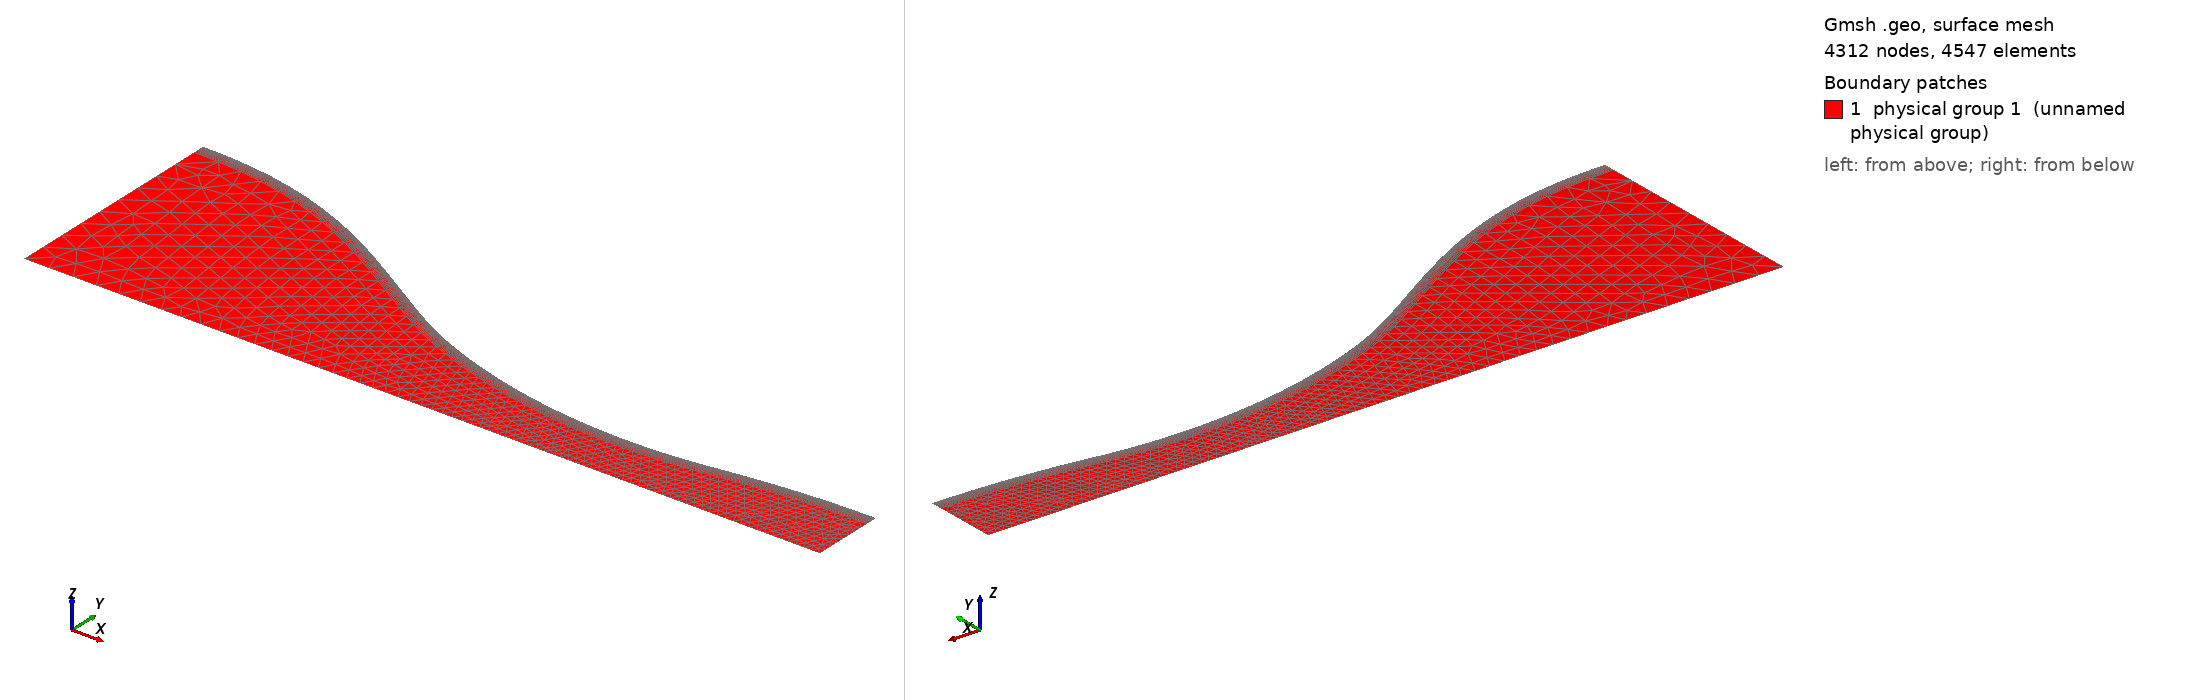

Gmsh geometry script, surface-meshed: 4312 nodes, 4547 surface elements. Boundary patches (legend numbers): 1 physical group 1 (unnamed physical group). Left view from above one corner, right view from below the opposite corner. Legend entries are the model's physical surfaces. The drawing asked Gmsh for element sizes between 1% and 20% of the model's largest extent; the script's own settings can give other sizes.

=== nozzle_hybrid1.geo (drawn) ===
// ===========================================
// ==================================MESH FILE
// ===========================================

h = 0.0008;
// =====================================POINTS
Point(1) = {0, 0.036, 0.0, 5*h};
Point(2) = {0.000579866, 0.035998, 0.0, 4.97482*h};
Point(3) = {0.00115973, 0.0359918, 0.0, 4.94965*h};
Point(4) = {0.0017396, 0.0359814, 0.0, 4.92447*h};
Point(5) = {0.00231946, 0.0359665, 0.0, 4.89928*h};
Point(6) = {0.00289933, 0.0359472, 0.0, 4.87409*h};
Point(7) = {0.00347919, 0.0359232, 0.0, 4.84889*h};
Point(8) = {0.00405906, 0.0358944, 0.0, 4.82369*h};
Point(9) = {0.00463893, 0.0358607, 0.0, 4.79847*h};
Point(10) = {0.00521879, 0.0358219, 0.0, 4.77324*h};
Point(11) = {0.00579866, 0.0357781, 0.0, 4.74799*h};
Point(12) = {0.00637852, 0.035729, 0.0, 4.72272*h};
Point(13) = {0.00695839, 0.0356746, 0.0, 4.69744*h};
Point(14) = {0.00753826, 0.0356147, 0.0, 4.67213*h};
Point(15) = {0.00811812, 0.0355492, 0.0, 4.64679*h};
Point(16) = {0.00869799, 0.0354782, 0.0, 4.62143*h};
Point(17) = {0.00927785, 0.0354013, 0.0, 4.59603*h};
Point(18) = {0.00985772, 0.0353187, 0.0, 4.5706*h};
Point(19) = {0.0104376, 0.0352301, 0.0, 4.54513*h};
Point(20) = {0.0110174, 0.0351355, 0.0, 4.51962*h};
Point(21) = {0.0115973, 0.0350349, 0.0, 4.49407*h};
Point(22) = {0.0121772, 0.0349281, 0.0, 4.46847*h};
Point(23) = {0.012757, 0.0348151, 0.0, 4.44282*h};
Point(24) = {0.0133369, 0.0346958, 0.0, 4.41712*h};
Point(25) = {0.0139168, 0.0345703, 0.0, 4.39136*h};
Point(26) = {0.0144966, 0.0344383, 0.0, 4.36554*h};
Point(27) = {0.0150765, 0.0343, 0.0, 4.33966*h};
Point(28) = {0.0156564, 0.0341552, 0.0, 4.31371*h};
Point(29) = {0.0162362, 0.0340039, 0.0, 4.28769*h};
Point(30) = {0.0168161, 0.0338461, 0.0, 4.2616*h};
Point(31) = {0.017396, 0.0336818, 0.0, 4.23543*h};
Point(32) = {0.0179758, 0.0335109, 0.0, 4.20918*h};
Point(33) = {0.0185557, 0.0333334, 0.0, 4.18285*h};
Point(34) = {0.0191356, 0.0331494, 0.0, 4.15644*h};
Point(35) = {0.0197154, 0.0329588, 0.0, 4.12994*h};
Point(36) = {0.0202953, 0.0327617, 0.0, 4.10335*h};
Point(37) = {0.0208752, 0.0325581, 0.0, 4.07666*h};
Point(38) = {0.021455, 0.0323479, 0.0, 4.04989*h};
Point(39) = {0.0220349, 0.0321313, 0.0, 4.02301*h};
Point(40) = {0.0226148, 0.0319082, 0.0, 3.99604*h};
Point(41) = {0.0231946, 0.0316788, 0.0, 3.96896*h};
Point(42) = {0.0237745, 0.031443, 0.0, 3.94178*h};
Point(43) = {0.0243544, 0.0312009, 0.0, 3.9145*h};
Point(44) = {0.0249342, 0.0309526, 0.0, 3.88711*h};
Point(45) = {0.0255141, 0.0306983, 0.0, 3.85962*h};
Point(46) = {0.026094, 0.0304378, 0.0, 3.83202*h};
Point(47) = {0.0266738, 0.0301715, 0.0, 3.80432*h};
Point(48) = {0.0272537, 0.0298993, 0.0, 3.77651*h};
Point(49) = {0.0278336, 0.0296213, 0.0, 3.74859*h};
Point(50) = {0.0284134, 0.0293378, 0.0, 3.72056*h};
Point(51) = {0.0289933, 0.0290488, 0.0, 3.69243*h};
Point(52) = {0.0295732, 0.0287544, 0.0, 3.6642*h};
Point(53) = {0.030153, 0.0284548, 0.0, 3.63586*h};
Point(54) = {0.0307329, 0.0281502, 0.0, 3.60742*h};
Point(55) = {0.0313128, 0.0278407, 0.0, 3.57889*h};
Point(56) = {0.0318926, 0.0275265, 0.0, 3.55025*h};
Point(57) = {0.0324725, 0.0272079, 0.0, 3.52152*h};
Point(58) = {0.0330523, 0.0268848, 0.0, 3.49271*h};
Point(59) = {0.0336322, 0.0265577, 0.0, 3.4638*h};
Point(60) = {0.0342121, 0.0262267, 0.0, 3.43481*h};
Point(61) = {0.0347919, 0.025892, 0.0, 3.40574*h};
Point(62) = {0.0353718, 0.0255539, 0.0, 3.3766*h};
Point(63) = {0.0359517, 0.0252126, 0.0, 3.34738*h};
Point(64) = {0.0365315, 0.0248683, 0.0, 3.3181*h};
Point(65) = {0.0371114, 0.0245213, 0.0, 3.28877*h};
Point(66) = {0.0376913, 0.024172, 0.0, 3.25937*h};
Point(67) = {0.0382711, 0.0238206, 0.0, 3.22994*h};
Point(68) = {0.038851, 0.0234674, 0.0, 3.20046*h};
Point(69) = {0.0394309, 0.0231127, 0.0, 3.17095*h};
Point(70) = {0.0400107, 0.0227569, 0.0, 3.14141*h};
Point(71) = {0.0405906, 0.0224003, 0.0, 3.11185*h};
Point(72) = {0.0411705, 0.0220432, 0.0, 3.08228*h};
Point(73) = {0.0417503, 0.0216859, 0.0, 3.05271*h};
Point(74) = {0.0423302, 0.0213289, 0.0, 3.02315*h};
Point(75) = {0.0429101, 0.0209724, 0.0, 2.9936*h};
Point(76) = {0.0434899, 0.0206171, 0.0, 2.96407*h};
Point(77) = {0.0440698, 0.0202632, 0.0, 2.93457*h};
Point(78) = {0.0446497, 0.0199113, 0.0, 2.90512*h};
Point(79) = {0.0452295, 0.0195618, 0.0, 2.87573*h};
Point(80) = {0.0458094, 0.019215, 0.0, 2.84639*h};
Point(81) = {0.0463893, 0.0188715, 0.0, 2.81713*h};
Point(82) = {0.0469691, 0.0185317, 0.0, 2.78795*h};
Point(83) = {0.047549, 0.0181959, 0.0, 2.75886*h};
Point(84) = {0.0481289, 0.0178646, 0.0, 2.72986*h};
Point(85) = {0.0487087, 0.0175384, 0.0, 2.70098*h};
Point(86) = {0.0492886, 0.017218, 0.0, 2.67221*h};
Point(87) = {0.0498685, 0.016904, 0.0, 2.64358*h};
Point(88) = {0.0504483, 0.016597, 0.0, 2.6151*h};
Point(89) = {0.0510282, 0.0162977, 0.0, 2.58676*h};
Point(90) = {0.0516081, 0.0160067, 0.0, 2.5586*h};
Point(91) = {0.0521879, 0.0157242, 0.0, 2.53059*h};
Point(92) = {0.0527678, 0.0154509, 0.0, 2.50276*h};
Point(93) = {0.0533477, 0.015187, 0.0, 2.4751*h};
Point(94) = {0.0539275, 0.0149329, 0.0, 2.44761*h};
Point(95) = {0.0545074, 0.0146882, 0.0, 2.42029*h};
Point(96) = {0.0550872, 0.0144517, 0.0, 2.3931*h};
Point(97) = {0.0556671, 0.0142222, 0.0, 2.36602*h};
Point(98) = {0.056247, 0.0139985, 0.0, 2.33903*h};
Point(99) = {0.0568268, 0.0137792, 0.0, 2.31212*h};
Point(100) = {0.0574067, 0.0135639, 0.0, 2.28526*h};
Point(101) = {0.0579866, 0.0133527, 0.0, 2.25847*h};
Point(102) = {0.0585664, 0.0131459, 0.0, 2.23174*h};
Point(103) = {0.0591463, 0.0129439, 0.0, 2.20508*h};
Point(104) = {0.0597262, 0.0127468, 0.0, 2.17849*h};
Point(105) = {0.060306, 0.0125548, 0.0, 2.15197*h};
Point(106) = {0.0608859, 0.0123679, 0.0, 2.12552*h};
Point(107) = {0.0614658, 0.0121857, 0.0, 2.09913*h};
Point(108) = {0.0620456, 0.0120082, 0.0, 2.0728*h};
Point(109) = {0.0626255, 0.0118351, 0.0, 2.04652*h};
Point(110) = {0.0632054, 0.0116663, 0.0, 2.0203*h};
Point(111) = {0.0637852, 0.0115019, 0.0, 1.99413*h};
Point(112) = {0.0643651, 0.0113418, 0.0, 1.96802*h};
Point(113) = {0.064945, 0.0111861, 0.0, 1.94195*h};
Point(114) = {0.0655248, 0.011035, 0.0, 1.91593*h};
Point(115) = {0.0661047, 0.0108884, 0.0, 1.88996*h};
Point(116) = {0.0666846, 0.0107462, 0.0, 1.86404*h};
Point(117) = {0.0672644, 0.0106085, 0.0, 1.83817*h};
Point(118) = {0.0678443, 0.0104751, 0.0, 1.81233*h};
Point(119) = {0.0684242, 0.010346, 0.0, 1.78654*h};
Point(120) = {0.069004, 0.0102212, 0.0, 1.76079*h};
Point(121) = {0.0695839, 0.0101006, 0.0, 1.73507*h};
Point(122) = {0.0701638, 0.00998414, 0.0, 1.70939*h};
Point(123) = {0.0707436, 0.00987196, 0.0, 1.68375*h};
Point(124) = {0.0713235, 0.00976401, 0.0, 1.65814*h};
Point(125) = {0.0719034, 0.00966029, 0.0, 1.63257*h};
Point(126) = {0.0724832, 0.00956079, 0.0, 1.60702*h};
Point(127) = {0.0730631, 0.00946549, 0.0, 1.58151*h};
Point(128) = {0.073643, 0.00937435, 0.0, 1.55602*h};
Point(129) = {0.0742228, 0.00928735, 0.0, 1.53057*h};
Point(130) = {0.0748027, 0.00920447, 0.0, 1.50513*h};
Point(131) = {0.0753826, 0.0091257, 0.0, 1.47973*h};
Point(132) = {0.0759624, 0.00905102, 0.0, 1.45434*h};
Point(133) = {0.0765423, 0.00898043, 0.0, 1.42898*h};
Point(134) = {0.0771221, 0.00891393, 0.0, 1.40364*h};
Point(135) = {0.077702, 0.00885152, 0.0, 1.37832*h};
Point(136) = {0.0782819, 0.00879318, 0.0, 1.35302*h};
Point(137) = {0.0788617, 0.00873891, 0.0, 1.32773*h};
Point(138) = {0.0794416, 0.0086887, 0.0, 1.30246*h};
Point(139) = {0.0800215, 0.00864253, 0.0, 1.2772*h};
Point(140) = {0.0806013, 0.0086004, 0.0, 1.25196*h};
Point(141) = {0.0811812, 0.00856229, 0.0, 1.22673*h};
Point(142) = {0.0817611, 0.0085282, 0.0, 1.20151*h};
Point(143) = {0.0823409, 0.00849813, 0.0, 1.1763*h};
Point(144) = {0.0829208, 0.00847208, 0.0, 1.1511*h};
Point(145) = {0.0835007, 0.00845005, 0.0, 1.12591*h};
Point(146) = {0.0840805, 0.00843202, 0.0, 1.10072*h};
Point(147) = {0.0846604, 0.00841801, 0.0, 1.07553*h};
Point(148) = {0.0852403, 0.008408, 0.0, 1.05035*h};
Point(149) = {0.0858201, 0.008402, 0.0, 1.02518*h};
Point(150) = {0.0864, 0.0084, 0.0, 1*h};
Point(151) = {0.0867691, 0.00840081, 0.0, 1*h};
Point(152) = {0.0871381, 0.00840325, 0.0, 1*h};
Point(153) = {0.0875072, 0.00840731, 0.0, 1*h};
Point(154) = {0.0878762, 0.00841299, 0.0, 1*h};
Point(155) = {0.0882453, 0.00842028, 0.0, 1*h};
Point(156) = {0.0886144, 0.00842919, 0.0, 1*h};
Point(157) = {0.0889834, 0.00843972, 0.0, 1*h};
Point(158) = {0.0893525, 0.00845188, 0.0, 1*h};
Point(159) = {0.0897215, 0.00846567, 0.0, 1*h};
Point(160) = {0.0900906, 0.00848109, 0.0, 1*h};
Point(161) = {0.0904596, 0.00849816, 0.0, 1*h};
Point(162) = {0.0908287, 0.00851687, 0.0, 1*h};
Point(163) = {0.0911978, 0.0085372, 0.0, 1*h};
Point(164) = {0.0915668, 0.00855915, 0.0, 1*h};
Point(165) = {0.0919359, 0.00858271, 0.0, 1*h};
Point(166) = {0.0923049, 0.00860787, 0.0, 1*h};
Point(167) = {0.092674, 0.00863463, 0.0, 1*h};
Point(168) = {0.0930431, 0.00866301, 0.0, 1*h};
Point(169) = {0.0934121, 0.00869305, 0.0, 1*h};
Point(170) = {0.0937812, 0.00872475, 0.0, 1*h};
Point(171) = {0.0941502, 0.00875816, 0.0, 1*h};
Point(172) = {0.0945193, 0.00879328, 0.0, 1*h};
Point(173) = {0.0948883, 0.00883007, 0.0, 1*h};
Point(174) = {0.0952574, 0.00886849, 0.0, 1*h};
Point(175) = {0.0956265, 0.00890852, 0.0, 1*h};
Point(176) = {0.0959955, 0.0089501, 0.0, 1*h};
Point(177) = {0.0963646, 0.00899323, 0.0, 1*h};
Point(178) = {0.0967336, 0.00903795, 0.0, 1*h};
Point(179) = {0.0971027, 0.00908437, 0.0, 1*h};
Point(180) = {0.0974718, 0.00913257, 0.0, 1*h};
Point(181) = {0.0978408, 0.00918264, 0.0, 1*h};
Point(182) = {0.0982099, 0.00923464, 0.0, 1*h};
Point(183) = {0.0985789, 0.00928828, 0.0, 1*h};
Point(184) = {0.098948, 0.00934313, 0.0, 1*h};
Point(185) = {0.0993171, 0.00939874, 0.0, 1*h};
Point(186) = {0.0996861, 0.00945466, 0.0, 1*h};
Point(187) = {0.100055, 0.00951045, 0.0, 1*h};
Point(188) = {0.100424, 0.00956582, 0.0, 1*h};
Point(189) = {0.100793, 0.00962064, 0.0, 1*h};
Point(190) = {0.101162, 0.00967477, 0.0, 1*h};
Point(191) = {0.101531, 0.00972808, 0.0, 1*h};
Point(192) = {0.1019, 0.00978043, 0.0, 1*h};
Point(193) = {0.10227, 0.00983178, 0.0, 1*h};
Point(194) = {0.102639, 0.00988216, 0.0, 1*h};
Point(195) = {0.103008, 0.00993166, 0.0, 1*h};
Point(196) = {0.103377, 0.00998034, 0.0, 1*h};
Point(197) = {0.103746, 0.0100283, 0.0, 1*h};
Point(198) = {0.104115, 0.0100755, 0.0, 1*h};
Point(199) = {0.104484, 0.010122, 0.0, 1*h};
Point(200) = {0.104853, 0.0101677, 0.0, 1*h};
Point(201) = {0.105222, 0.0102125, 0.0, 1*h};
Point(202) = {0.105591, 0.0102565, 0.0, 1*h};
Point(203) = {0.10596, 0.0102995, 0.0, 1*h};
Point(204) = {0.106329, 0.0103416, 0.0, 1*h};
Point(205) = {0.106698, 0.0103828, 0.0, 1*h};
Point(206) = {0.107067, 0.0104231, 0.0, 1*h};
Point(207) = {0.107436, 0.0104625, 0.0, 1*h};
Point(208) = {0.107805, 0.010501, 0.0, 1*h};
Point(209) = {0.108174, 0.0105387, 0.0, 1*h};
Point(210) = {0.108544, 0.0105756, 0.0, 1*h};
Point(211) = {0.108913, 0.0106115, 0.0, 1*h};
Point(212) = {0.109282, 0.0106465, 0.0, 1*h};
Point(213) = {0.109651, 0.0106806, 0.0, 1*h};
Point(214) = {0.11002, 0.0107137, 0.0, 1*h};
Point(215) = {0.110389, 0.0107459, 0.0, 1*h};
Point(216) = {0.110758, 0.0107772, 0.0, 1*h};
Point(217) = {0.111127, 0.0108076, 0.0, 1*h};
Point(218) = {0.111496, 0.0108371, 0.0, 1*h};
Point(219) = {0.111865, 0.0108656, 0.0, 1*h};
Point(220) = {0.112234, 0.0108933, 0.0, 1*h};
Point(221) = {0.112603, 0.01092, 0.0, 1*h};
Point(222) = {0.112972, 0.0109457, 0.0, 1*h};
Point(223) = {0.113341, 0.0109706, 0.0, 1*h};
Point(224) = {0.11371, 0.0109945, 0.0, 1*h};
Point(225) = {0.114079, 0.0110174, 0.0, 1*h};
Point(226) = {0.114448, 0.0110395, 0.0, 1*h};
Point(227) = {0.114818, 0.0110605, 0.0, 1*h};
Point(228) = {0.115187, 0.0110807, 0.0, 1*h};
Point(229) = {0.115556, 0.0110999, 0.0, 1*h};
Point(230) = {0.115925, 0.0111182, 0.0, 1*h};
Point(231) = {0.116294, 0.0111355, 0.0, 1*h};
Point(232) = {0.116663, 0.0111519, 0.0, 1*h};
Point(233) = {0.117032, 0.0111674, 0.0, 1*h};
Point(234) = {0.117401, 0.0111819, 0.0, 1*h};
Point(235) = {0.11777, 0.0111955, 0.0, 1*h};
Point(236) = {0.118139, 0.0112081, 0.0, 1*h};
Point(237) = {0.118508, 0.0112198, 0.0, 1*h};
Point(238) = {0.118877, 0.0112306, 0.0, 1*h};
Point(239) = {0.119246, 0.0112404, 0.0, 1*h};
Point(240) = {0.119615, 0.0112493, 0.0, 1*h};
Point(241) = {0.119984, 0.0112572, 0.0, 1*h};
Point(242) = {0.120353, 0.0112642, 0.0, 1*h};
Point(243) = {0.120722, 0.0112703, 0.0, 1*h};
Point(244) = {0.121092, 0.0112755, 0.0, 1*h};
Point(245) = {0.121461, 0.0112797, 0.0, 1*h};
Point(246) = {0.12183, 0.0112829, 0.0, 1*h};
Point(247) = {0.122199, 0.0112852, 0.0, 1*h};
Point(248) = {0.122568, 0.0112866, 0.0, 1*h};
Point(249) = {0.122937, 0.0112871, 0.0, 1*h};

 // symmetry
Point(251) = {0, 0, 0, 5*h};
Point(252) = {0.0864, 0, 0, 1*h};
Point(253) = {0.122937, 0, 0, 1*h};


// =====================================CURVES

Spline(1) = {1:150};
Spline(2) = {150:249};
Line(3) = {251, 252};
Line(4) = {252, 253};
Line(5) = {251, 1};
Line(6) = {253, 249};


// =====================================LOOPS

Line Loop(1) = {1, 2, -6, -3, -4, 5};

// =============================BOUNDARY LAYER
Field[1] = BoundaryLayer;
Field[1].CurvesList={1,2};
Field[1].PointsList={1,249};
Field[1].Quads = 1;
Field[1].Ratio = 1.15;
Field[1].Size = 0.0000005;
Field[1].Thickness=0.002;
BoundaryLayer Field = 1;




// =====================================SURFS

Plane Surface(1) = {1};

Physical Surface(1) = {1};
Physical Line("WALL") = {1,2};
Physical Line("INLET") = {5};
Physical Line("OUTLET") = {6};
Physical Line("SYMMETRY") = {3,4};


// 1: MeshAdapt, 2: Automatic, 3: Initial mesh only, 5: Delaunay, 6: Frontal-Delaunay, 7: BAMG, 8: Frontal-Delaunay for Quads, 9: Packing of Parallelograms
Mesh.Algorithm = 5;

//Mesh.RandomFactor = 1e-09;
